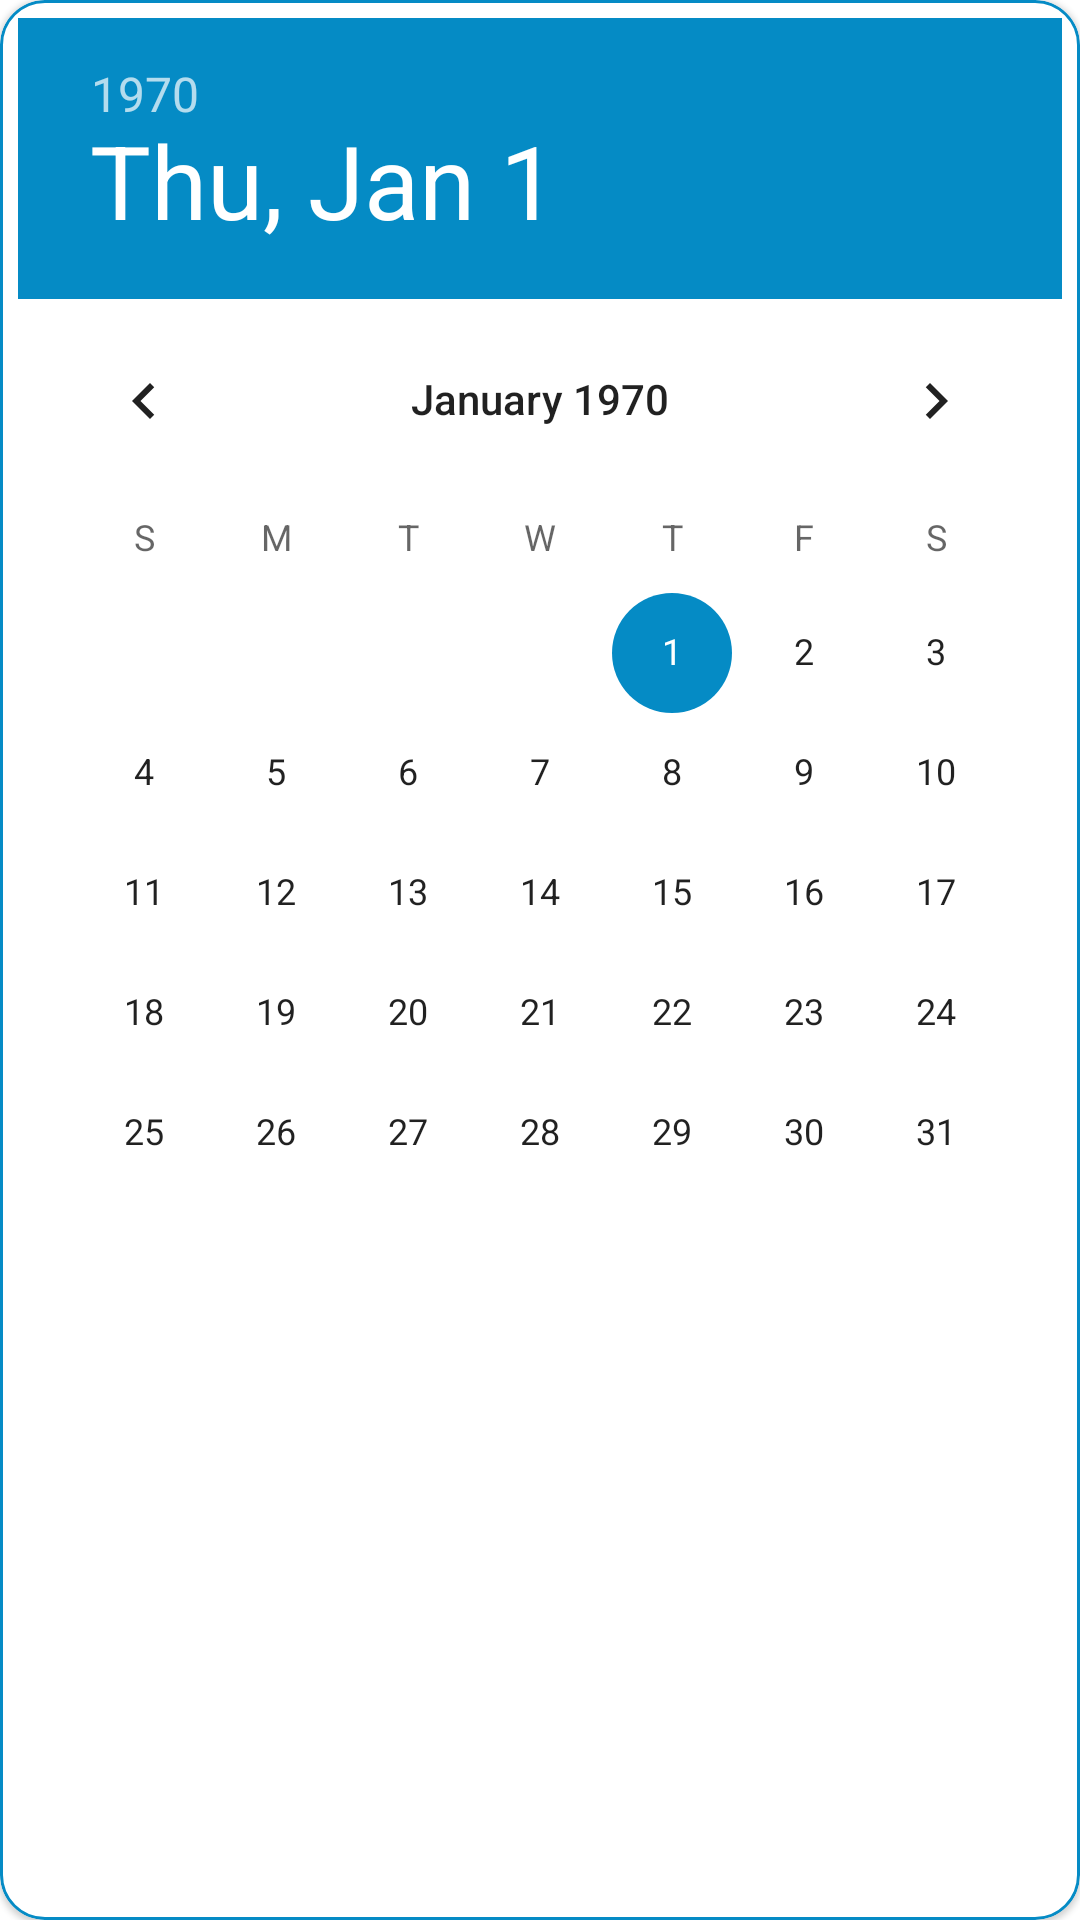

Layout XML and referenced resources for this Android screen:
<!-- AndroidManifest.xml: application theme AppTheme -->
<!-- res/layout/calender_item.xml -->
<?xml version="1.0" encoding="utf-8"?>
<com.google.android.material.card.MaterialCardView xmlns:android="http://schemas.android.com/apk/res/android"
    xmlns:app="http://schemas.android.com/apk/res-auto"
    android:layout_width="match_parent"
    android:minWidth="175dp"
    android:layout_height="wrap_content"
    android:layout_margin="16dp"
    app:strokeColor="@color/colorPrimary"
    app:strokeWidth="1dp"
    app:cardCornerRadius="15dp">

    <LinearLayout
        android:layout_width="match_parent"
        android:layout_height="wrap_content"
        android:gravity="center_horizontal"
        android:orientation="vertical"
        android:padding="6dp">













        <DatePicker
            android:id="@+id/calender_view"
            android:layout_width="match_parent"
            android:layout_height="wrap_content"
            android:padding="0dp"
            android:scaleX="1"
            android:scaleY="1"/>

    </LinearLayout>



</com.google.android.material.card.MaterialCardView>
<!-- resources referenced by this layout -->
<resources>
  <color name="colorPrimary">#058BC5</color>
  <style name="AppTheme" parent="Theme.MaterialComponents.Light.NoActionBar">
          
          <item name="colorPrimary">@color/colorPrimary</item>
          <item name="colorPrimaryDark">@color/colorPrimaryDark</item>
          <item name="colorAccent">@color/colorAccent</item>
          <item name="fontFamily">@font/open_sans_regular</item>
      </style>
  <color name="colorPrimaryDark">#058BC5</color>
  <color name="colorAccent">#058BC5</color>
</resources>
